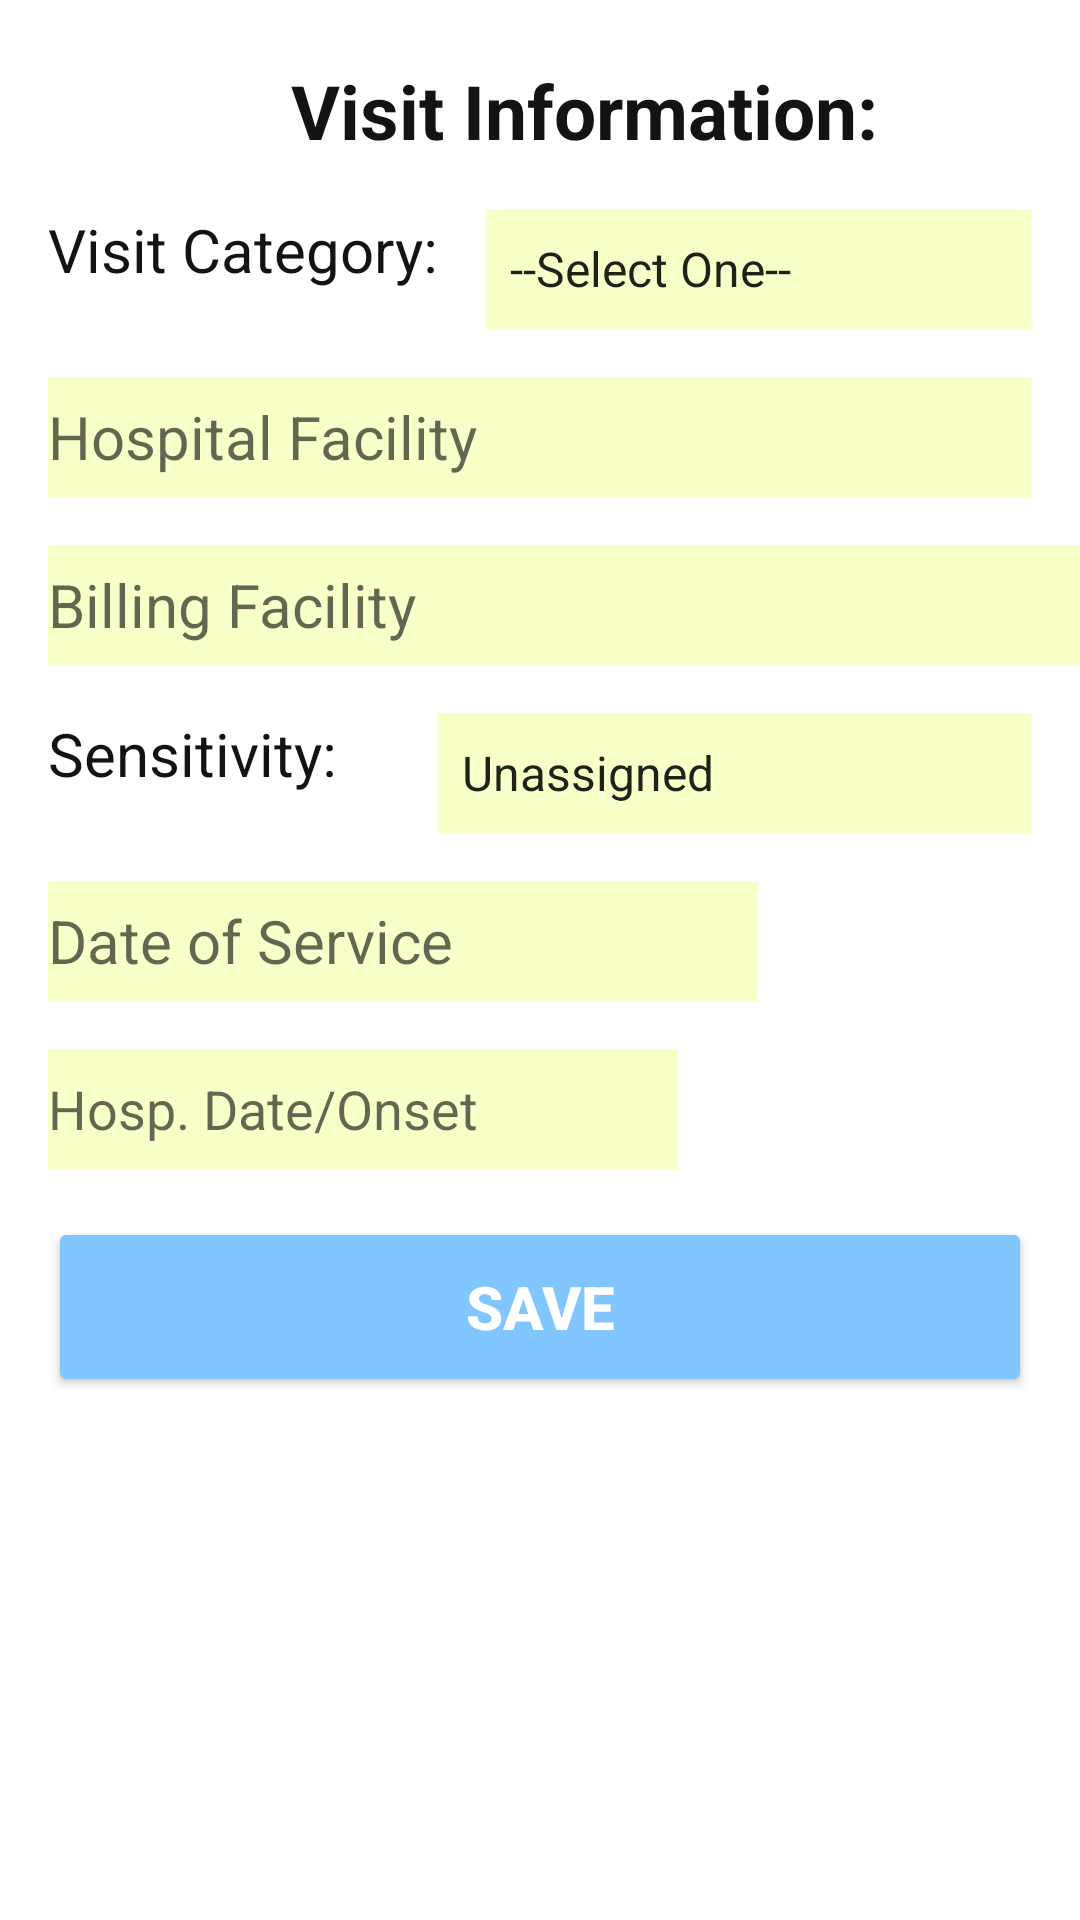

Produce the Android XML layout that renders to this screen, including the resource entries it uses.
<!-- AndroidManifest.xml: fallback theme Theme.MaterialComponents.DayNight.NoActionBar -->
<!-- res/layout/tab_patient_visits.xml -->
<?xml version="1.0" encoding="utf-8"?>
<RelativeLayout xmlns:android="http://schemas.android.com/apk/res/android"
    android:layout_width="match_parent"
    android:layout_height="match_parent"
    android:id="@+id/visitLayout">

    <TextView
        android:id="@+id/textView36"
        android:layout_width="wrap_content"
        android:layout_height="wrap_content"
        android:layout_alignParentStart="true"
        android:layout_below="@+id/textViewPName_visit"
        android:layout_marginStart="@dimen/appbar_padding"
        android:layout_marginTop="@dimen/appbar_padding"
        android:text="@string/visit_category"
        android:textColor="@color/colorText"
        android:textSize="20sp" />

    <Spinner
        android:id="@+id/spinnerVisitType"
        android:layout_width="match_parent"
        android:layout_height="@dimen/input_size"
        android:layout_alignTop="@+id/textView36"
        android:layout_marginEnd="@dimen/appbar_padding"
        android:layout_marginStart="@dimen/appbar_padding"
        android:layout_toEndOf="@+id/textView36"
        android:background="@color/colorInput"
        android:entries="@array/visit_category" />

    <EditText
        android:id="@+id/editTextFacility"
        android:layout_width="match_parent"
        android:layout_height="@dimen/input_size"
        android:layout_alignStart="@+id/textView36"
        android:layout_below="@+id/spinnerVisitType"
        android:layout_marginEnd="@dimen/appbar_padding"
        android:layout_marginTop="@dimen/appbar_padding"
        android:background="@color/colorInput"
        android:ems="10"
        android:inputType="textPersonName"
        android:hint="@string/hospital_facility"
        android:textSize="20sp" />

    <TextView
        android:id="@+id/textView37"
        android:layout_width="wrap_content"
        android:layout_height="wrap_content"
        android:layout_alignStart="@+id/editTextBillingFacility"
        android:layout_below="@+id/editTextBillingFacility"
        android:layout_marginTop="@dimen/appbar_padding"
        android:text="@string/sensitivity"
        android:textColor="@color/colorText"
        android:textSize="20sp" />

    <Spinner
        android:id="@+id/spinnerSensitivity"
        android:layout_width="match_parent"
        android:layout_height="@dimen/input_size"
        android:layout_alignTop="@+id/textView37"
        android:layout_marginEnd="@dimen/appbar_padding"
        android:layout_toEndOf="@+id/textView36"
        android:background="@color/colorInput"
        android:entries="@array/sensitivity" />

    <EditText
        android:id="@+id/editTextOnset"
        android:layout_width="wrap_content"
        android:layout_height="@dimen/input_size"
        android:layout_alignStart="@+id/editTextDOS"
        android:layout_below="@+id/editTextDOS"
        android:layout_marginTop="@dimen/appbar_padding"
        android:background="@color/colorInput"
        android:ems="10"
        android:hint="@string/hosp_date_onset"
        android:inputType="date" />

    <Button
        android:id="@+id/buttonSaveVisit"
        android:layout_width="match_parent"
        android:layout_height="@dimen/button_size"
        android:layout_below="@+id/editTextOnset"
        android:layout_centerHorizontal="true"
        android:layout_marginEnd="@dimen/appbar_padding"
        android:layout_marginStart="@dimen/appbar_padding"
        android:layout_marginTop="@dimen/appbar_padding"
        android:elevation="10dp"
        android:text="Save"
        android:textSize="20sp"
        android:textStyle="normal|bold"
        android:theme="@style/myButtonStyle" />

    <EditText
        android:id="@+id/editTextBillingFacility"
        android:layout_width="match_parent"
        android:layout_height="@dimen/input_size"
        android:layout_marginTop="16dp"
        android:background="@color/colorInput"
        android:ems="10"
        android:inputType="textPersonName"
        android:layout_below="@+id/editTextFacility"
        android:layout_alignStart="@+id/editTextFacility"
        android:hint="@string/billing_facility"
        android:textSize="20sp" />

    <EditText
        android:id="@+id/editTextDOS"
        android:layout_width="wrap_content"
        android:layout_height="@dimen/input_size"
        android:layout_marginTop="16dp"
        android:background="@color/colorInput"
        android:ems="10"
        android:hint="@string/date_of_service"
        android:inputType="date"
        android:textSize="20sp"
        android:layout_below="@+id/spinnerSensitivity"
        android:layout_alignStart="@+id/textView37" />

    <TextView
        android:id="@+id/textViewPName_visit"
        android:layout_width="wrap_content"
        android:layout_height="wrap_content"
        android:layout_marginTop="20dp"
        android:gravity="center"
        android:text="Visit Information:"
        android:textColor="@color/colorText"
        android:textSize="25sp"
        android:textStyle="normal|bold"
        android:layout_alignParentTop="true"
        android:layout_alignStart="@+id/textView36"
        android:layout_marginStart="81dp" />
    <TextView
        android:text=""
        android:layout_width="wrap_content"
        android:layout_height="wrap_content"
        android:id="@+id/textViewPatientName_visit"
        android:textSize="20sp"
        android:textStyle="normal|bold"
        android:textColor="@color/colorText"
        android:layout_marginStart="@dimen/appbar_padding"
        android:layout_alignBottom="@+id/textViewPName_visit"
        android:layout_toEndOf="@+id/textViewPName_visit" />
</RelativeLayout>
<!-- resources referenced by this layout -->
<resources>
  <string-array name="sensitivity">
          <item>Unassigned</item>
          <item>Low</item>
          <item>Normal</item>
          <item>high</item>
      </string-array>
  <string-array name="visit_category">
          <item>--Select One--</item>
          <item>Established Patient</item>
          <item>Health and Behavioural Assements</item>
          <item>New Patient</item>
          <item>Office Visit</item>
          <item>Ophthalmological Services</item>
          <item>Preventice Care</item>
          <item>Reserved</item>
      </string-array>
  <color name="colorInput">#f9ffc8</color>
  <color name="colorText">#131313</color>
  <dimen name="appbar_padding">16dp</dimen>
  <dimen name="button_size">60dp</dimen>
  <dimen name="input_size">40dp</dimen>
  <string name="billing_facility">Billing Facility</string>
  <string name="date_of_service">Date of Service</string>
  <string name="hosp_date_onset">Hosp. Date/Onset</string>
  <string name="hospital_facility">Hospital Facility</string>
  <string name="sensitivity">Sensitivity:</string>
  <string name="visit_category">Visit Category:</string>
  <style name="myButtonStyle" parent="@style/Widget.AppCompat.Button">
          <item name="android:textColor">@color/colorLogoText</item>
          <item name="android:colorButtonNormal">@color/button_color</item>
      </style>
  <color name="colorLogoText">#FFFFFF</color>
  <color name="button_color">#81C6FF</color>
</resources>
